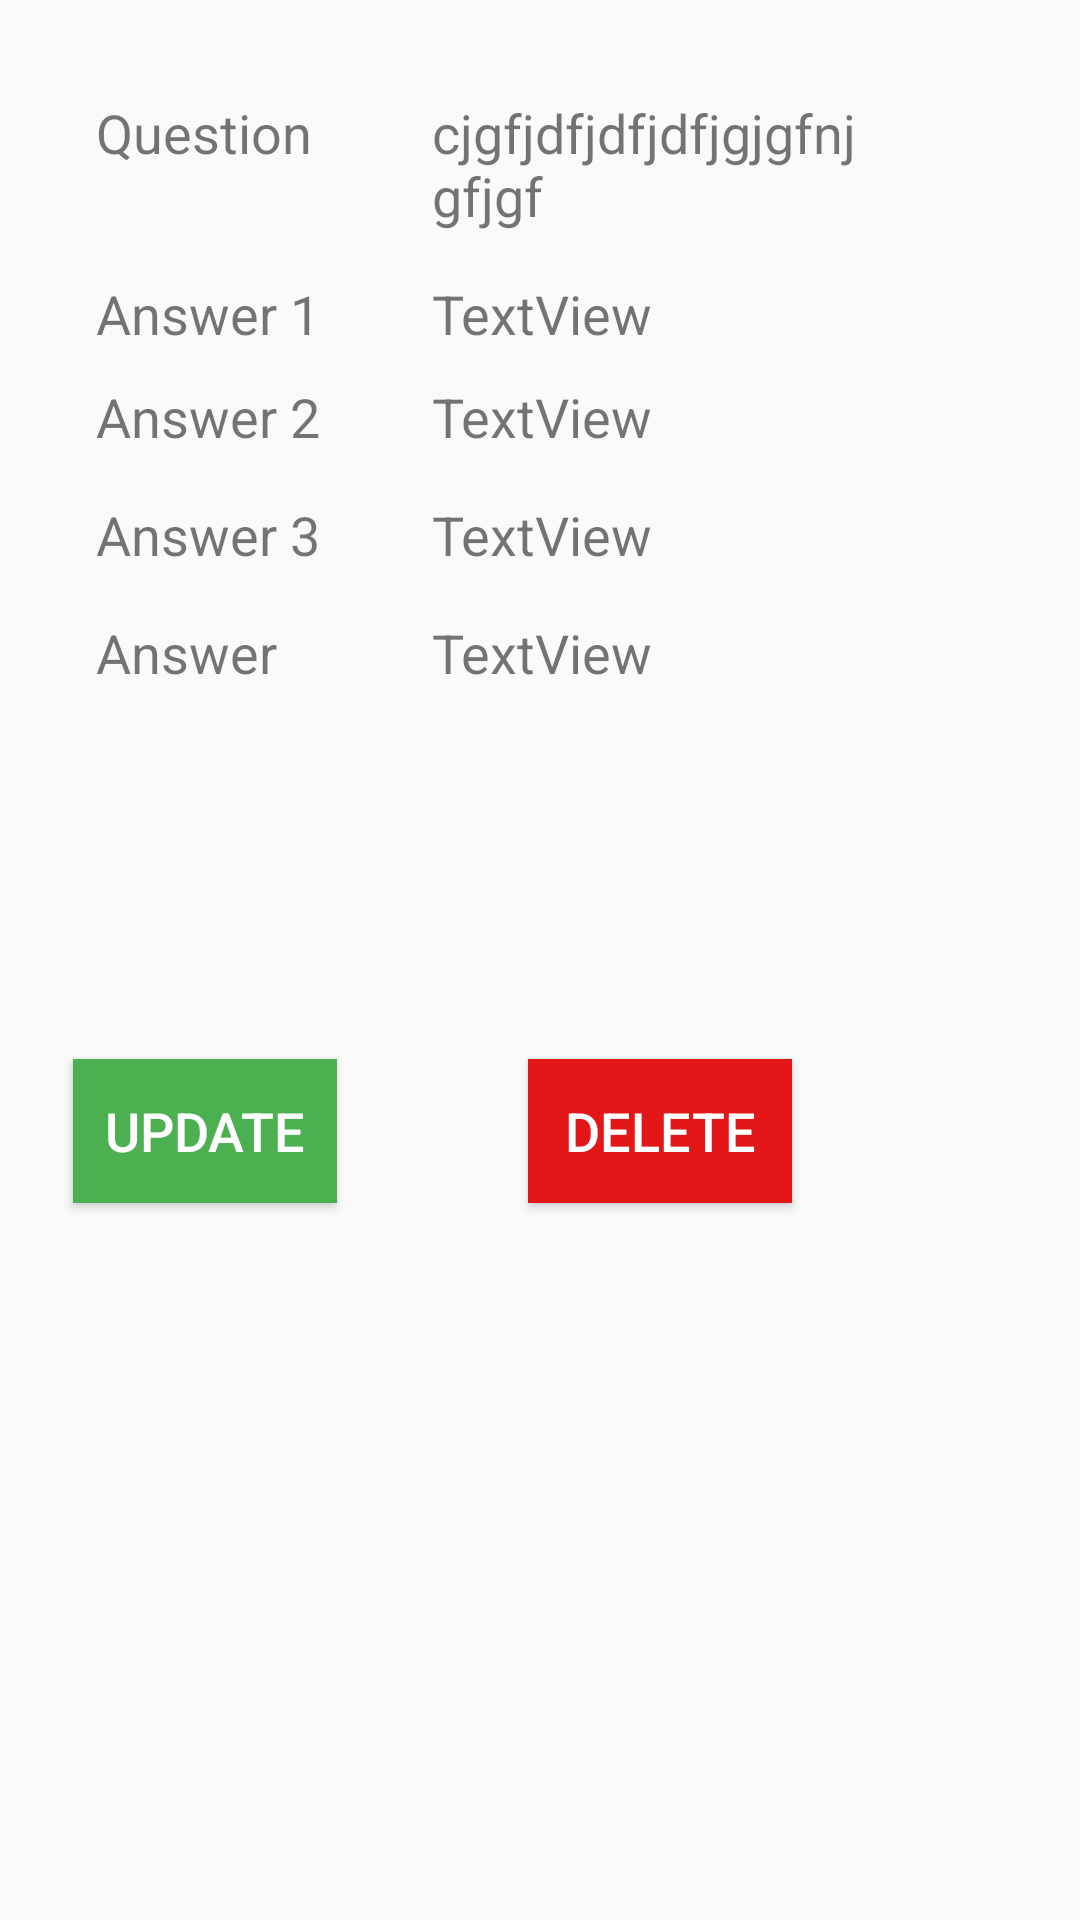

Produce the Android XML layout that renders to this screen, including the resource entries it uses.
<!-- AndroidManifest.xml: application theme AppTheme -->
<!-- res/layout/view_question.xml -->
<?xml version="1.0" encoding="utf-8"?>
<androidx.constraintlayout.widget.ConstraintLayout xmlns:android="http://schemas.android.com/apk/res/android"
    xmlns:app="http://schemas.android.com/apk/res-auto"
    android:layout_width="match_parent"
    android:layout_height="match_parent"
    android:padding="16dp">

    <TextView
        android:id="@+id/textView12"
        android:layout_width="80dp"
        android:layout_height="wrap_content"
        android:layout_marginStart="16dp"
        android:layout_marginTop="16dp"
        android:layout_marginEnd="32dp"
        android:text="@string/question"
        android:textSize="18sp"
        app:layout_constraintEnd_toStartOf="@+id/textView_show_question"
        app:layout_constraintStart_toStartOf="parent"
        app:layout_constraintTop_toTopOf="parent" />

    <TextView
        android:id="@+id/textView13"
        android:layout_width="80dp"
        android:layout_height="wrap_content"
        android:layout_marginStart="16dp"
        android:layout_marginEnd="32dp"
        android:text="@string/ans1"
        android:textSize="18sp"
        app:layout_constraintBaseline_toBaselineOf="@+id/textView_show_option1"
        app:layout_constraintEnd_toStartOf="@+id/textView_show_option1"
        app:layout_constraintStart_toStartOf="parent" />

    <TextView
        android:id="@+id/textView14"
        android:layout_width="80dp"
        android:layout_height="wrap_content"
        android:layout_marginStart="16dp"
        android:layout_marginEnd="32dp"
        android:text="@string/ans2"
        android:textSize="18sp"
        app:layout_constraintBaseline_toBaselineOf="@+id/textView_show_option2"
        app:layout_constraintEnd_toStartOf="@+id/textView_show_option2"
        app:layout_constraintStart_toStartOf="parent" />

    <TextView
        android:id="@+id/textView15"
        android:layout_width="80dp"
        android:layout_height="wrap_content"
        android:layout_marginStart="16dp"
        android:layout_marginTop="15dp"
        android:layout_marginEnd="32dp"
        android:text="@string/ans3"
        android:textSize="18sp"
        app:layout_constraintEnd_toStartOf="@+id/textView_show_option3"
        app:layout_constraintStart_toStartOf="parent"
        app:layout_constraintTop_toBottomOf="@+id/textView14" />

    <TextView
        android:id="@+id/textView16"
        android:layout_width="80dp"
        android:layout_height="wrap_content"
        android:layout_marginStart="16dp"
        android:layout_marginTop="15dp"
        android:layout_marginEnd="32dp"
        android:text="@string/answer"
        android:textSize="18sp"
        app:layout_constraintEnd_toStartOf="@+id/textView_show_answer"
        app:layout_constraintStart_toStartOf="parent"
        app:layout_constraintTop_toBottomOf="@+id/textView15" />

    <Button
        android:id="@+id/btn_delete"
        android:layout_width="wrap_content"
        android:layout_height="wrap_content"
        android:layout_marginEnd="80dp"
        android:layout_marginBottom="100dp"
        android:background="#E31717"
        android:text="@string/btn_delete"
        android:textColor="#FFFFFF"
        android:textSize="18sp"
        app:layout_constraintBottom_toBottomOf="parent"
        app:layout_constraintEnd_toEndOf="parent"
        app:layout_constraintTop_toBottomOf="@+id/textView_show_answer" />

    <Button
        android:id="@+id/btn_show_update"
        android:layout_width="wrap_content"
        android:layout_height="wrap_content"
        android:layout_marginEnd="200dp"
        android:layout_marginBottom="100dp"
        android:background="#4CAF50"
        android:text="@string/btn_update"
        android:textColor="#FFFFFF"
        android:textSize="18sp"
        app:layout_constraintBottom_toBottomOf="parent"
        app:layout_constraintEnd_toEndOf="parent"
        app:layout_constraintHorizontal_bias="0.209"
        app:layout_constraintStart_toStartOf="parent"
        app:layout_constraintTop_toBottomOf="@+id/textView16" />

    <TextView
        android:id="@+id/textView_show_question"
        android:layout_width="150dp"
        android:layout_height="wrap_content"
        android:layout_marginStart="32dp"
        android:text="cjgfjdfjdfjdfjgjgfnjgfjgf"
        android:textSize="18sp"
        app:layout_constraintBaseline_toBaselineOf="@+id/textView12"
        app:layout_constraintStart_toEndOf="@+id/textView12" />

    <TextView
        android:id="@+id/textView_show_option1"
        android:layout_width="wrap_content"
        android:layout_height="wrap_content"
        android:layout_marginStart="32dp"
        android:layout_marginTop="15dp"
        android:text="TextView"
        android:textSize="18sp"
        app:layout_constraintStart_toEndOf="@+id/textView13"
        app:layout_constraintTop_toBottomOf="@+id/textView_show_question" />

    <TextView
        android:id="@+id/textView_show_option2"
        android:layout_width="wrap_content"
        android:layout_height="wrap_content"
        android:layout_marginStart="32dp"
        android:layout_marginTop="10dp"
        android:text="TextView"
        android:textSize="18sp"
        app:layout_constraintStart_toEndOf="@+id/textView14"
        app:layout_constraintTop_toBottomOf="@+id/textView_show_option1" />

    <TextView
        android:id="@+id/textView_show_option3"
        android:layout_width="wrap_content"
        android:layout_height="wrap_content"
        android:layout_marginStart="32dp"
        android:text="TextView"
        android:textSize="18sp"
        app:layout_constraintBaseline_toBaselineOf="@+id/textView15"
        app:layout_constraintStart_toEndOf="@+id/textView15" />

    <TextView
        android:id="@+id/textView_show_answer"
        android:layout_width="wrap_content"
        android:layout_height="wrap_content"
        android:layout_marginStart="32dp"
        android:text="TextView"
        android:textSize="18sp"
        app:layout_constraintBaseline_toBaselineOf="@+id/textView16"
        app:layout_constraintStart_toEndOf="@+id/textView16" />

</androidx.constraintlayout.widget.ConstraintLayout>
<!-- resources referenced by this layout -->
<resources>
  <string name="ans1">Answer 1</string>
  <string name="ans2">Answer 2</string>
  <string name="ans3">Answer 3</string>
  <string name="answer">Answer</string>
  <string name="btn_delete">Delete</string>
  <string name="btn_update">Update</string>
  <string name="question">Question</string>
  <style name="AppTheme" parent="Theme.AppCompat.Light.DarkActionBar">
          
          <item name="colorPrimary">@color/colorPrimary</item>
          <item name="colorPrimaryDark">@color/colorPrimaryDark</item>
          <item name="colorAccent">@color/colorAccent</item>
      </style>
  <color name="colorPrimary">#008577</color>
  <color name="colorPrimaryDark">#00574B</color>
  <color name="colorAccent">#D81B60</color>
</resources>
